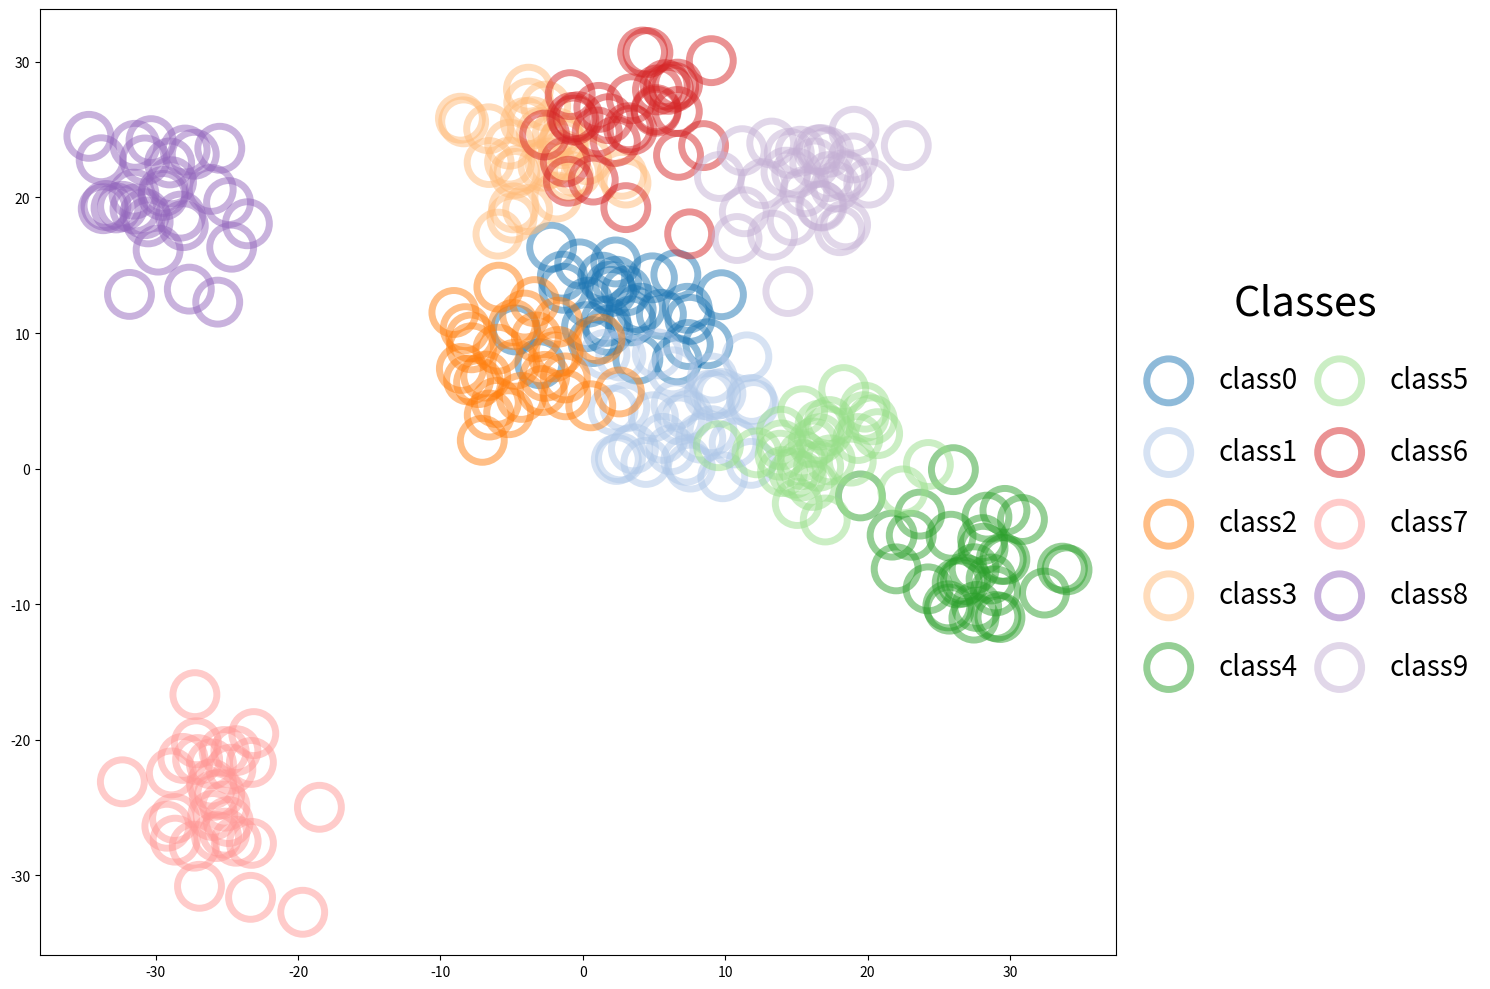

Write Python code to recreate this figure.
# Advanced Legend와 Marker 사용하기

import matplotlib.pyplot as plt
from matplotlib.figure import Figure
from matplotlib.axes import Axes
import numpy as np
import matplotlib.cm as cm


np.random.seed(0)

n_class = 10
n_data = 30

# 각 군집의 중심점 생성
center_pt = np.random.uniform(-30, 30, (n_class, 2))

# 각 군집의 색상 생성
cmap = cm.get_cmap('tab20')
colors = [cmap(i) for i in range(n_class)]

data_dict = {f'class{i}': None for i in range(n_class)}

for class_idx in range(n_class):
    center = center_pt[class_idx]

    x_data = center[0] + 3 * np.random.normal(0, 1, (1, n_data))
    y_data = center[1] + 3 * np.random.normal(0, 1, (1, n_data))

    data = np.vstack((x_data, y_data))

    data_dict[f'class{class_idx}'] = data

# 그리기
fig: Figure
ax: Axes
fig, ax = plt.subplots(figsize=(15, 10))
for class_idx in range(n_class):
    data = data_dict[f'class{class_idx}']
    ax.scatter(data[0], data[1],
               s=1000,
               facecolor='None',
               edgecolor=colors[class_idx],
               linewidth=5,
               alpha=0.5,
               label=f'class{class_idx}')

ax.legend(loc='center left',
          bbox_to_anchor=(1, 0.5),
          fontsize=20,
          ncol=2,
          title='Classes',
          title_fontsize=30,
          edgecolor='None',
          facecolor='None',
          labelspacing=1.5,
          columnspacing=0.5)

fig.tight_layout()
plt.show()
